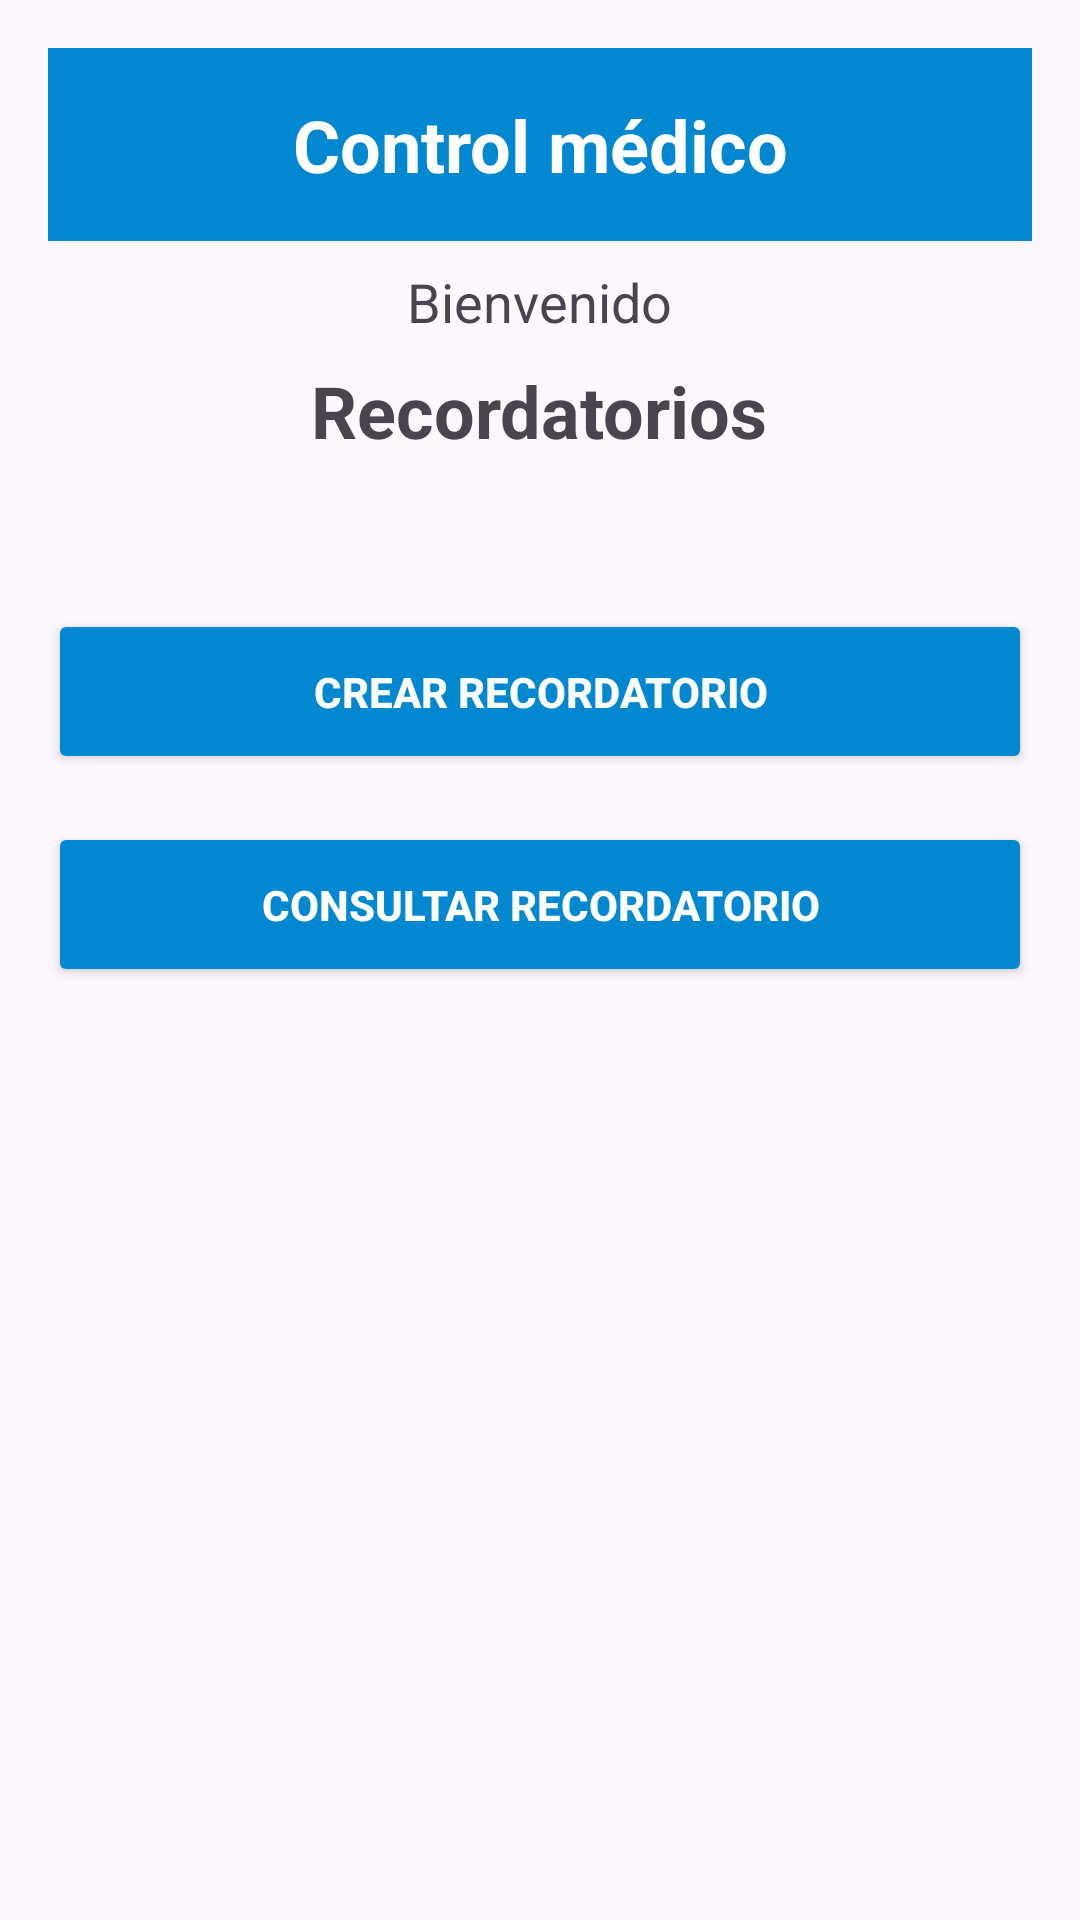

Reconstruct the res/layout file that produces this screen, plus the resources it refers to.
<!-- AndroidManifest.xml: application theme Theme.Salud_total_v2 -->
<!-- res/layout/activity_recordatorios.xml -->
<?xml version="1.0" encoding="utf-8"?>
<LinearLayout xmlns:android="http://schemas.android.com/apk/res/android"
    xmlns:tools="http://schemas.android.com/tools"
    android:layout_width="match_parent"
    android:layout_height="match_parent"
    android:orientation="vertical"
    android:padding="16dp"
    tools:context=".Recordatorios">

    
    <TextView
        android:id="@+id/tvTitulo"
        android:layout_width="match_parent"
        android:layout_height="wrap_content"
        android:background="#0288D1"
        android:text="Control médico"
        android:textColor="@android:color/white"
        android:textSize="24sp"
        android:textStyle="bold"
        android:padding="16dp"
        android:gravity="center" />

    <TextView
        android:id="@+id/tvBienvenido"
        android:layout_width="wrap_content"
        android:layout_height="wrap_content"
        android:text="Bienvenido"
        android:textSize="18sp"
        android:padding="8dp"
        android:layout_gravity="center_horizontal" />
    <TextView
        android:layout_width="wrap_content"
        android:layout_height="wrap_content"
        android:text="Recordatorios"
        android:textSize="24sp"
        android:textStyle="bold"
        android:layout_gravity="center"
        android:layout_marginBottom="50dp"/>

    <Button
        android:id="@+id/btnCrearRecordatorio"
        android:layout_width="match_parent"
        android:layout_height="55dp"
        android:layout_gravity="center"
        android:layout_marginBottom="0dp"
        android:text="Crear Recordatorio"
        android:backgroundTint="#0288D1"
        android:textColor="@android:color/white"
        android:textStyle="bold" />

    <Button
        android:id="@+id/btnConsultarRecordatorio"
        android:layout_width="match_parent"
        android:layout_height="55dp"
        android:layout_gravity="center"
        android:layout_marginTop="16dp"
        android:backgroundTint="#0288D1"
        android:text="Consultar Recordatorio"
        android:textColor="@android:color/white"
        android:textStyle="bold" />


    <Button
        android:id="@+id/btnRegresar"
        android:layout_width="match_parent"
        android:layout_height="55dp"
        android:layout_gravity="center"
        android:backgroundTint="#01579B"
        android:text="Regresar"
        android:textColor="@android:color/white"
        android:textStyle="bold"
        android:layout_marginTop="375dp"/>

</LinearLayout>
<!-- resources referenced by this layout -->
<resources>
  <style name="Theme.Salud_total_v2" parent="Base.Theme.Salud_total_v2" />
  <style name="Base.Theme.Salud_total_v2" parent="Theme.Material3.DayNight.NoActionBar">
          
          
      </style>
</resources>
